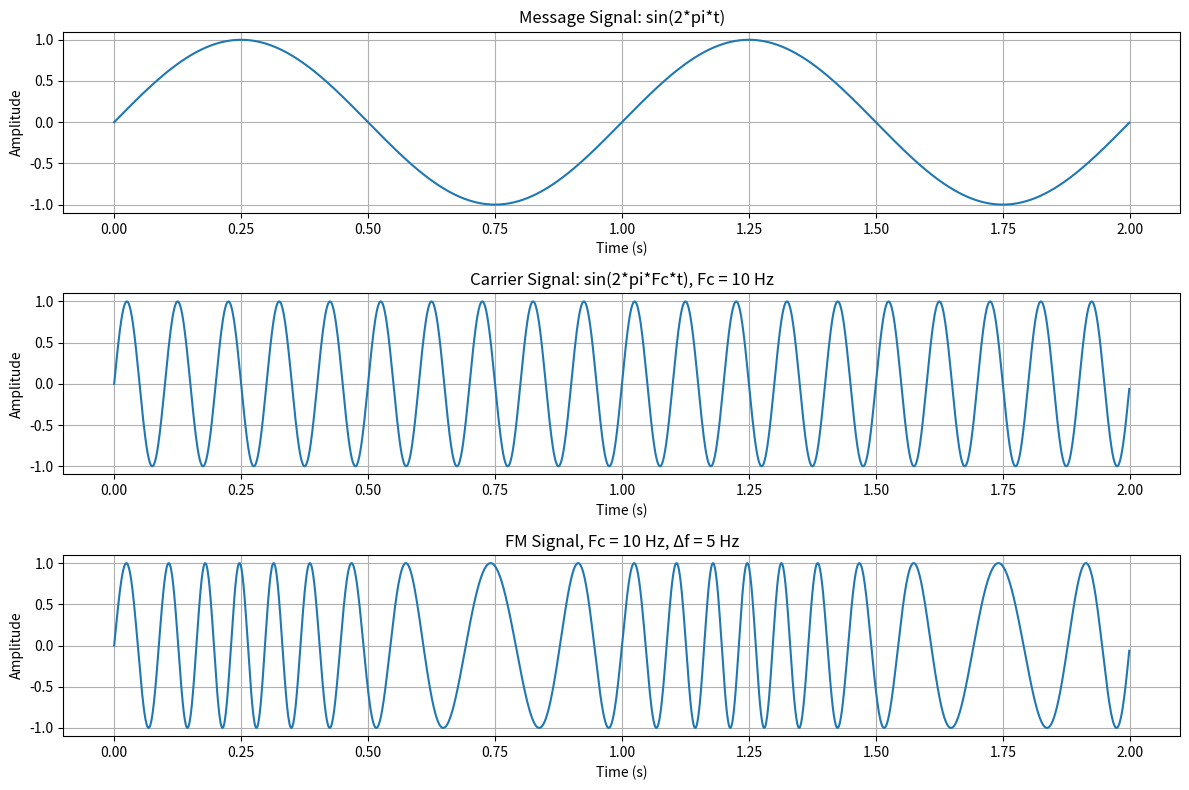

This figure's Python source:
import numpy as np
import matplotlib.pyplot as plt

# --------------------
def fm_modulation(carrier_freq, sample_rate, duration, freq_deviation):
    """
    Perform Frequency Modulation (FM) of a message signal.

    Parameters:
    - carrier_freq: Carrier frequency in Hz.
    - sample_rate: Sampling rate for signal generation in Hz.
    - duration: Duration of the signal in seconds.
    - freq_deviation: Frequency deviation (maximum shift from carrier frequency in Hz).

    Returns:
    - time: Time vector for the entire signal.
    - message_signal: The base message signal (a simple sine wave).
    - carrier_signal: The carrier signal before modulation.
    - fm_signal: The resulting FM modulated signal.
    """
    # Validate input parameters.
    if not isinstance(carrier_freq, (int, float)) or carrier_freq <= 0:
        raise ValueError("Carrier frequency must be a positive number.")
    if not isinstance(sample_rate, (int, float)) or sample_rate <= 0:
        raise ValueError("Sample rate must be a positive number.")
    if not isinstance(duration, (int, float)) or duration <= 0:
        raise ValueError("Duration must be a positive number.")
    if not isinstance(freq_deviation, (int, float)) or freq_deviation <= 0:
        raise ValueError("Frequency deviation must be a positive number.")

    # Generate a time vector for the signal.
    time = np.linspace(0, duration, int(sample_rate * duration), endpoint=False)

    # Create a message signal: a simple sine wave with frequency 1 Hz.
    message_signal = np.sin(2 * np.pi * time)

    # Generate the carrier signal: a sine wave with the given carrier frequency.
    carrier_signal = np.sin(2 * np.pi * carrier_freq * time)

    # Compute the integral of the message signal (numerical approximation).
    integral_message = np.cumsum(message_signal) * (1 / sample_rate)

    # Apply FM modulation: frequency deviation is added to the phase of the carrier.
    fm_signal = np.sin(2 * np.pi * carrier_freq * time + 2 * np.pi * freq_deviation * integral_message)

    return time, message_signal, carrier_signal, fm_signal

# --------------------
def plot_fm_signals(time, message_signal, carrier_signal, fm_signal, carrier_freq, freq_deviation):
    """
    Plot the message signal, carrier signal, and FM modulated signal.

    Parameters:
    - time: Time vector for the signals.
    - message_signal: The base message signal.
    - carrier_signal: The carrier signal before modulation.
    - fm_signal: The resulting FM modulated signal.
    - carrier_freq: Carrier frequency in Hz.
    - freq_deviation: Frequency deviation in Hz.
    """
    # Set up the figure and plot the signals in subplots.
    plt.figure(figsize=(12, 8))  # Define the overall figure size.

    # Plot the message signal.
    plt.subplot(3, 1, 1)
    plt.plot(time, message_signal)
    plt.title('Message Signal: sin(2*pi*t)')
    plt.xlabel('Time (s)')
    plt.ylabel('Amplitude')
    plt.grid(True)

    # Plot the carrier signal.
    plt.subplot(3, 1, 2)
    plt.plot(time, carrier_signal)
    plt.title(f'Carrier Signal: sin(2*pi*Fc*t), Fc = {carrier_freq} Hz')
    plt.xlabel('Time (s)')
    plt.ylabel('Amplitude')
    plt.grid(True)

    # Plot the FM modulated signal.
    plt.subplot(3, 1, 3)
    plt.plot(time, fm_signal)
    plt.title(f'FM Signal, Fc = {carrier_freq} Hz, Δf = {freq_deviation} Hz')
    plt.xlabel('Time (s)')
    plt.ylabel('Amplitude')
    plt.grid(True)

    plt.tight_layout()  # Adjust layout to prevent overlap.
    plt.show()

# --------------------
def main_fm():
    """
    Main function to execute FM modulation and visualize the results.

    Executes the FM modulation process and plots the message, carrier, and modulated signals.
    """
    # Define FM modulation parameters.
    carrier_freq = 10       # Carrier frequency (Hz).
    sample_rate = 1000      # Sampling rate (Hz).
    duration = 2            # Duration of the signal (seconds).
    freq_deviation = 5      # Frequency deviation (Hz).

    # Perform FM modulation.
    time, message_signal, carrier_signal, fm_signal = fm_modulation(
        carrier_freq, sample_rate, duration, freq_deviation)

    # Plot the modulated signals.
    plot_fm_signals(time, message_signal, carrier_signal, fm_signal, carrier_freq, freq_deviation)

# --------------------
if __name__ == "__main__":
    main_fm()  # Run the main FM modulation function.
